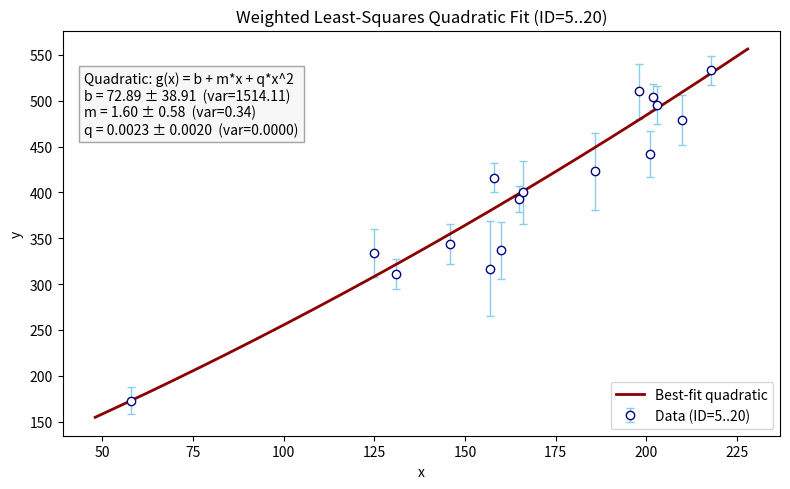

Reproduce this figure in Python.
import numpy as np
import matplotlib.pyplot as plt


table_data = np.array([
    [ 1, 201, 592, 61,  9, -0.84],
    [ 2, 244, 401, 25,  4,  0.31],
    [ 3,  47, 583, 38, 11,  0.64],
    [ 4, 287, 402, 15,  7, -0.27],
    [ 5, 203, 495, 21,  5, -0.33],
    [ 6,  58, 173, 15,  9,  0.67],
    [ 7, 210, 479, 27,  4, -0.02],
    [ 8, 202, 504, 14,  4, -0.05],
    [ 9, 198, 510, 30, 11, -0.84],
    [10, 158, 416, 16,  7, -0.69],
    [11, 165, 393, 14,  5,  0.30],
    [12, 201, 442, 25,  5, -0.46],
    [13, 157, 317, 52,  5, -0.03],
    [14, 131, 311, 16,  6,  0.50],
    [15, 166, 400, 34,  6,  0.73],
    [16, 160, 337, 31,  5, -0.52],
    [17, 186, 423, 42,  9,  0.90],
    [18, 125, 334, 26,  8,  0.40],
    [19, 218, 533, 16,  6, -0.78],
    [20, 146, 344, 22,  5, -0.56]
])


subset = table_data[4:20]  # rows 4..19 => ID=5..20
x_vals = subset[:, 1]
y_vals = subset[:, 2]
sigma_y = subset[:, 3]
N = len(x_vals)


A = np.column_stack((np.ones(N), x_vals, x_vals**2))

# Weighted least-squares
C = np.diag(sigma_y**2)
C_inv = np.linalg.inv(C)

tmp = A.T @ C_inv @ A
cov_params = np.linalg.inv(tmp)          # 3x3 covariance of [b, m, q]
X_best = cov_params @ (A.T @ C_inv @ y_vals)

b_best = X_best[0]
m_best = X_best[1]
q_best = X_best[2]

# Extract variances => standard deviations
var_b = cov_params[0, 0]
var_m = cov_params[1, 1]
var_q = cov_params[2, 2]

sigma_b = np.sqrt(var_b)
sigma_m = np.sqrt(var_m)
sigma_q = np.sqrt(var_q)


plt.figure(figsize=(8,5), dpi=130)

plt.errorbar(
    x_vals, y_vals, yerr=sigma_y,
    fmt='o', markersize=6,
    markerfacecolor='white', markeredgecolor='navy',
    ecolor='skyblue', capsize=3, elinewidth=1,
    label='Data (ID=5..20)'
)

x_fit = np.linspace(x_vals.min()-10, x_vals.max()+10, 200)
y_fit = b_best + m_best*x_fit + q_best*(x_fit**2)
plt.plot(x_fit, y_fit, color='darkred', linewidth=2, label='Best-fit quadratic')


annot_str = (
    f"Quadratic: g(x) = b + m*x + q*x^2\n"
    f"b = {b_best:.2f} ± {sigma_b:.2f}  (var={var_b:.2f})\n"
    f"m = {m_best:.2f} ± {sigma_m:.2f}  (var={var_m:.2f})\n"
    f"q = {q_best:.4f} ± {sigma_q:.4f}  (var={var_q:.4f})"
)
plt.text(
    0.03, 0.90, annot_str,
    transform=plt.gca().transAxes, va='top', fontsize=10,
    bbox=dict(facecolor='whitesmoke', edgecolor='gray', alpha=0.7)
)

plt.title("Weighted Least-Squares Quadratic Fit (ID=5..20)")
plt.xlabel("x")
plt.ylabel("y")
plt.legend()
plt.tight_layout()
plt.savefig("Ex3_quadratic_fit.png", dpi=150)
plt.show()


print(" Quadratic Fit: g(x) = b + m*x + q*x^2")
print(f"b       = {b_best:.4f} ± {sigma_b:.4f} (var={var_b:.4f})")
print(f"m       = {m_best:.4f} ± {sigma_m:.4f} (var={var_m:.4f})")
print(f"q       = {q_best:.4f} ± {sigma_q:.4f} (var={var_q:.4f})")
print()
print("Covariance Matrix of [b, m, q]:")
print(cov_params)
